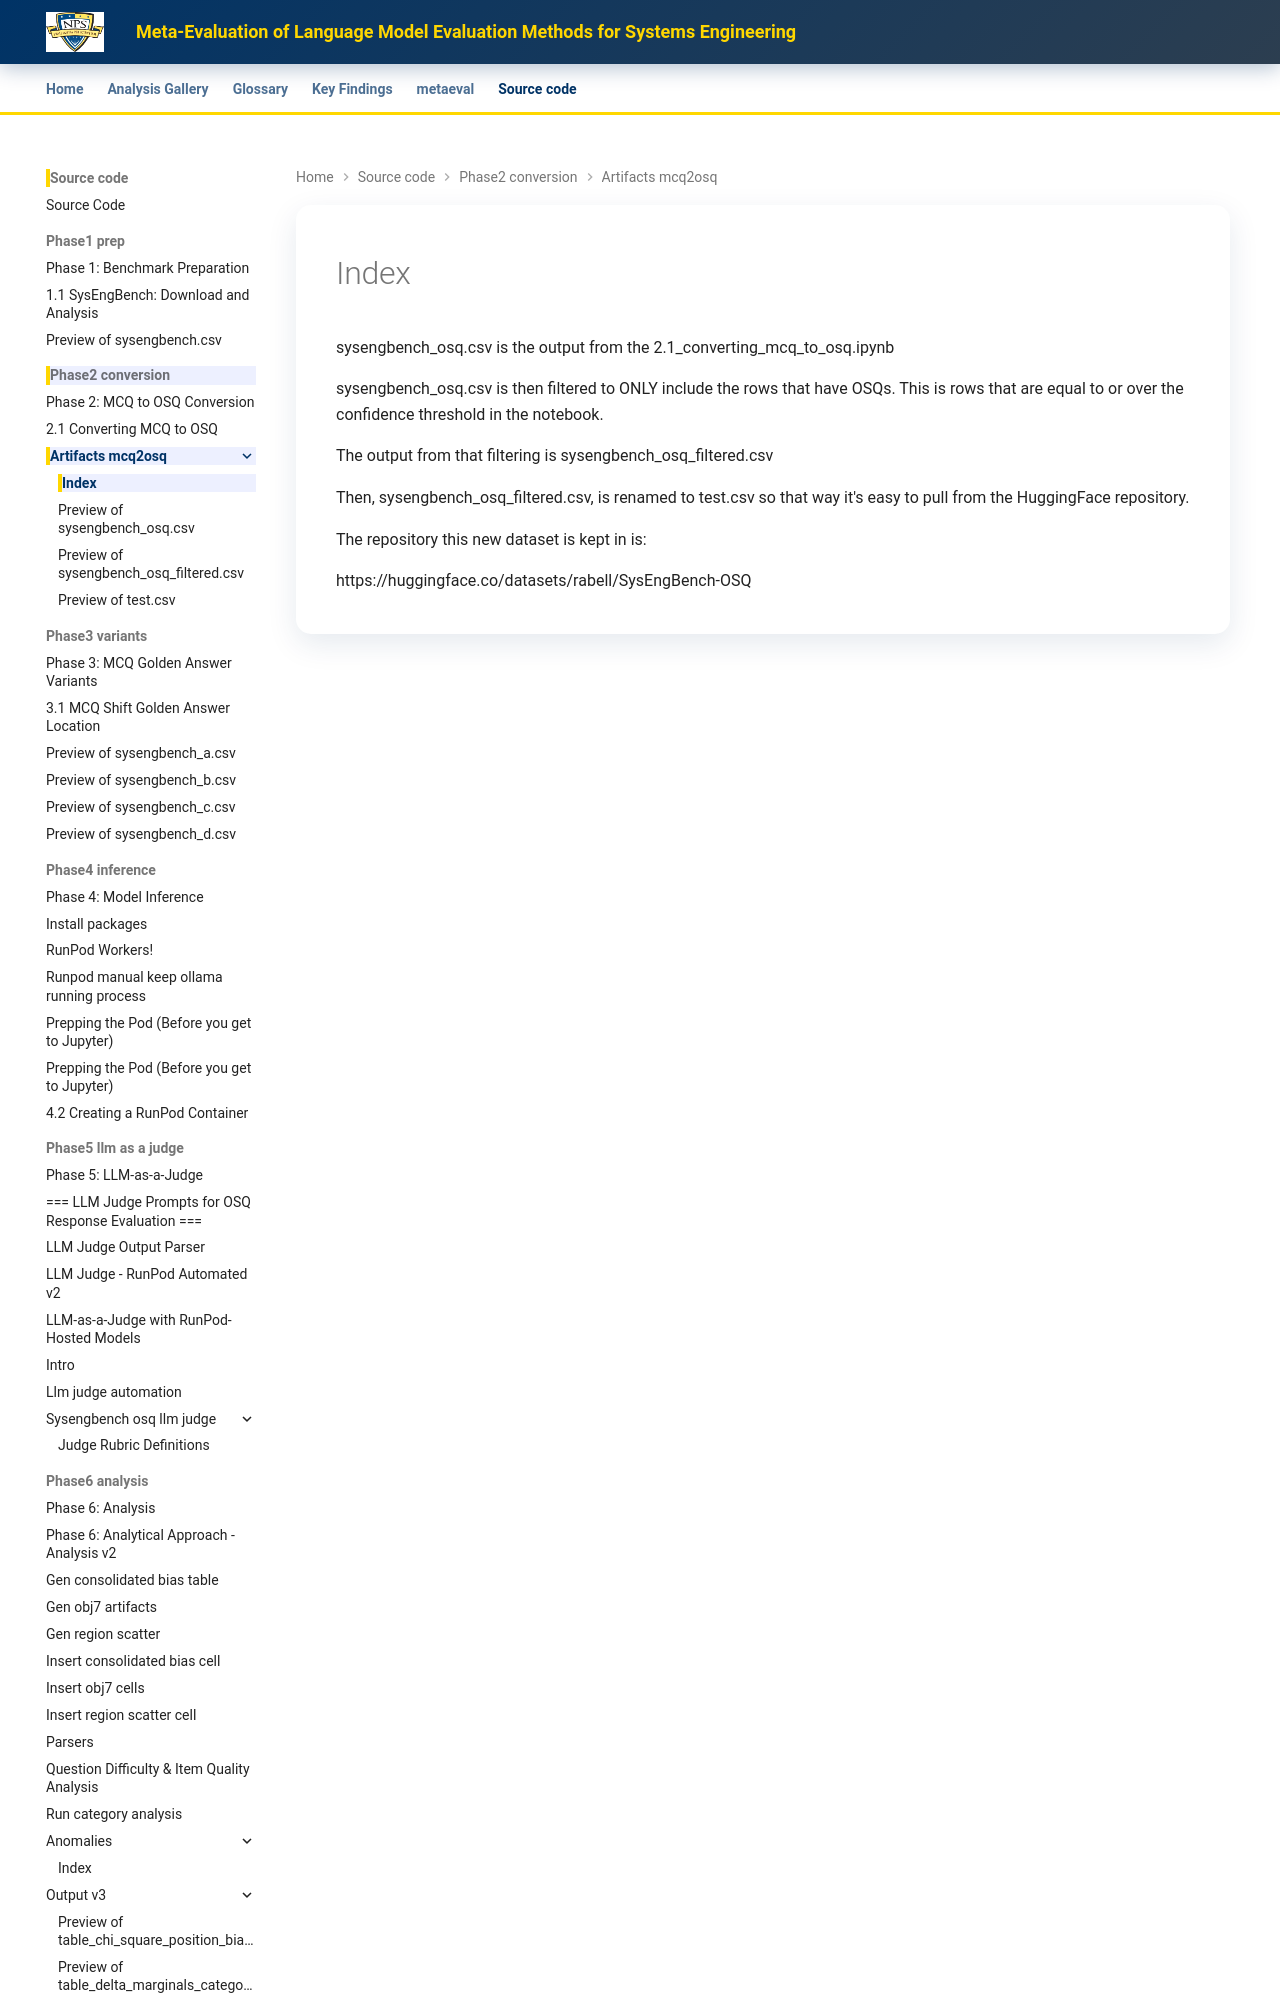

repository: ryan-a-bell/dissertation · page: source-code/phase2_conversion/artifacts_mcq2osq/index.html · generator: mkdocs

sysengbench_osq.csv is the output from the 2.1_converting_mcq_to_osq.ipynb

sysengbench_osq.csv is then filtered to ONLY include the rows that have OSQs. This is rows that are equal to or over the confidence threshold in the notebook.

The output from that filtering is sysengbench_osq_filtered.csv
